Run: headless pygame with SDL's dummy video driver; simulated clock (each Clock.tick advances the game by its frame time, no real sleeping); random seed 0; keys injected as events and as key.get_pressed() state; no mouse input.
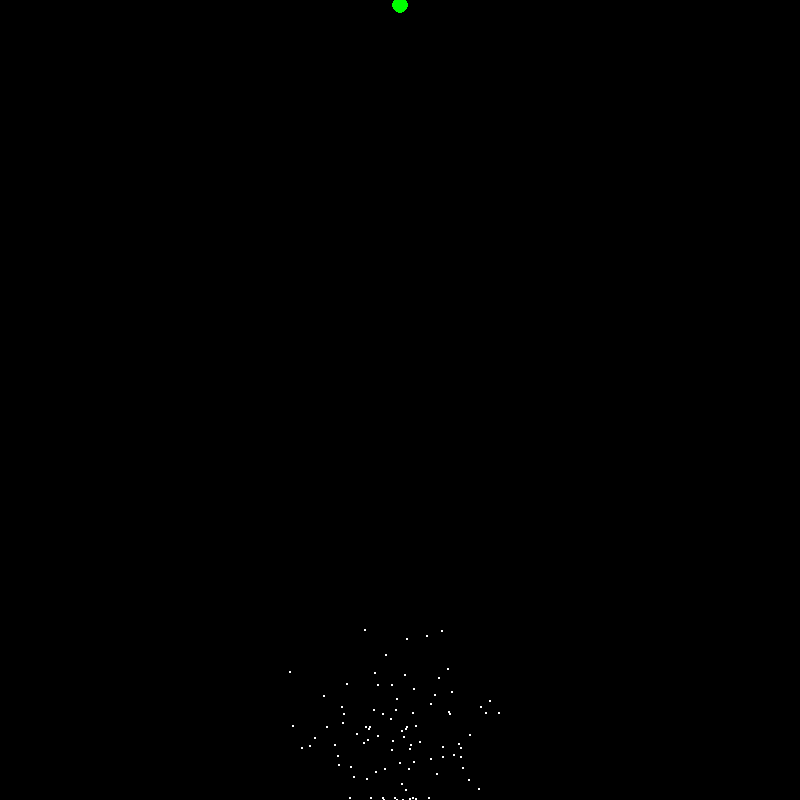
Frame 1 of 4 · flips 1–60 · no input
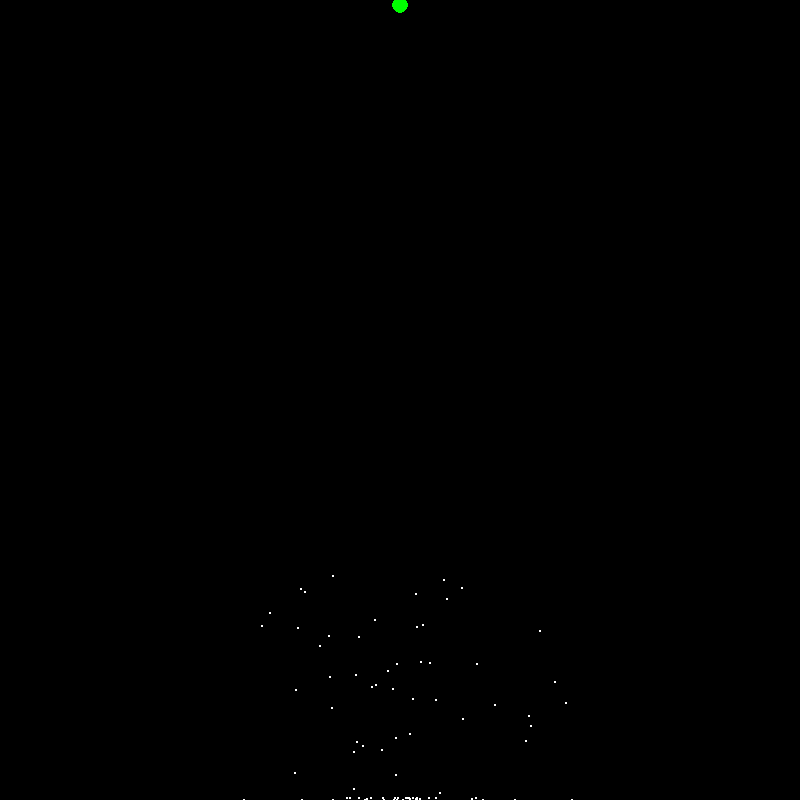
Frame 2 of 4 · flips 61–180 · tapped SPACE, RETURN · held RIGHT (→), D
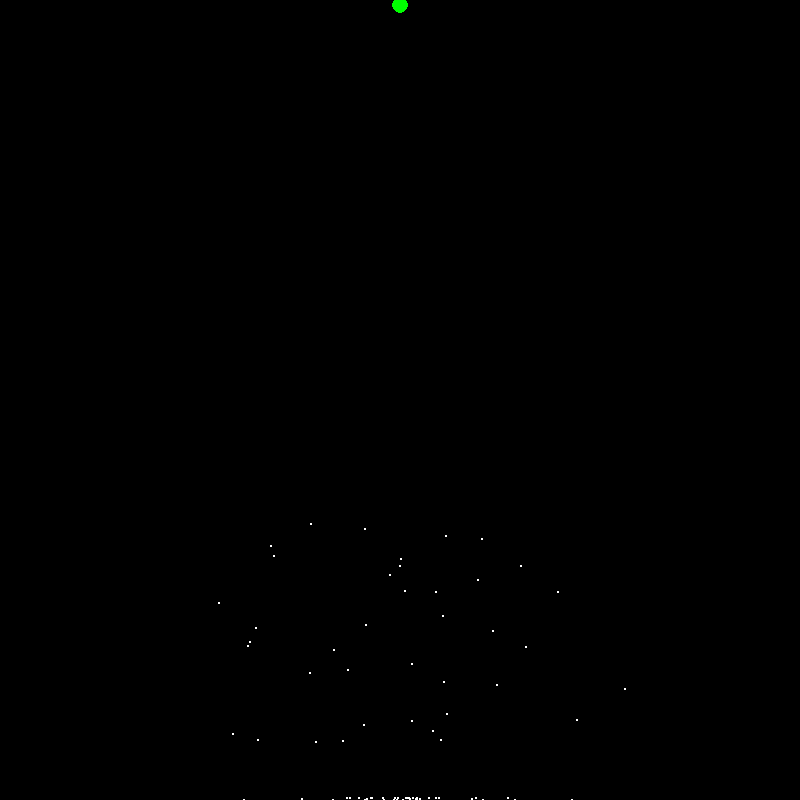
Frame 3 of 4 · flips 181–300 · held DOWN (↓), S
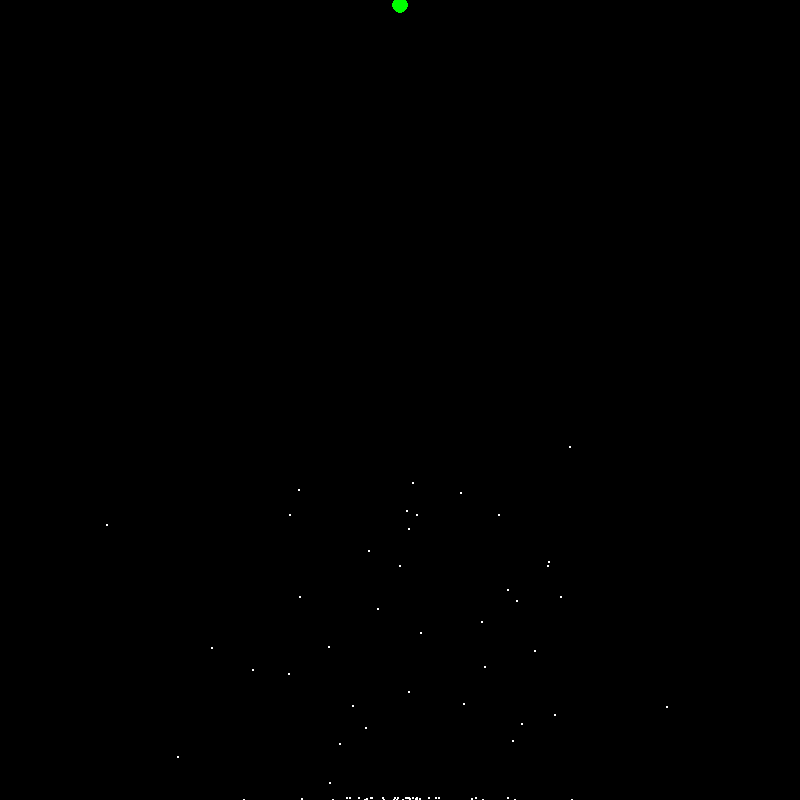
Frame 4 of 4 · flips 301–420 · held LEFT (←), A, UP (↑), W

The pygame program that drew these frames:

import sys
import pygame
import operator  #add TUPLES
import random



pygame.init()
clockobject = pygame.time.Clock()
clockobject.tick(1)

WIDTH, HEIGHT = 800,800

BLACK = 0, 0, 0
GREEN = 0,255,0
RED = 255,0,0
BLUE = 0,0,255
WHITE = 255,255,255

MUTATE_RATIO = 0.02

TARGET_XY = (int(WIDTH/2),5)
START_XY =  (int(WIDTH/2),HEIGHT-50)  # start at the bottom centre
VECTOR_LEN = 10
POPULATION_SIZE = 100


def draw_target():
    pygame.draw.circle(screen,GREEN,TARGET_XY,8)

# -------------------------------------------------------------------

class Dot:
    def __init__(self):
        self.instructions = []
        self.posXY = START_XY
        self.dead = False
        self.reached_goal = False
        self.winner = False
        self.step= 0
        self.fitness = 0.000000


    def random_vector(self):
        X = random.randint(VECTOR_LEN*(-1),VECTOR_LEN)
        Y = random.randint(VECTOR_LEN*(-1),VECTOR_LEN)
        return (X,Y)

    def randomize_instructions(self, size=1000):
        for i in range(size):
            XY = self.random_vector()
            self.instructions.append(XY)
        return self.instructions        

    def __distance(self, posA=(0,0), posB=(0,0)):
        dx = abs(posA[0] - posB[0])
        dy = abs(posA[1] - posB[1])
        return (dx**2 + dy**2)**0.5

    def show(self):
        if self.winner:
            pygame.draw.circle(screen, BLUE, self.posXY,3)
        elif self.reached_goal:
            pygame.draw.circle(screen, RED, self.posXY,1)
        else:
            pygame.draw.circle(screen, WHITE, self.posXY,1)

    def move(self, move_limit=1000):
        if min(len(self.instructions),move_limit) > self.step:
            #still instructions left to do
            self.posXY = tuple(map(operator.add, self.posXY, self.instructions[self.step]))
            self.step += 1
        else:
            self.dead = True

    def update(self, move_limit=1000):
        # move the dot if it is still alive
        if self.alive() :
            self.move(move_limit)
        # check if that move killed the dot
        if (self.posXY[0]<3 or self.posXY[1]<3 or
           self.posXY[0]>WIDTH-3 or self.posXY[1]>HEIGHT-3):
            self.dead = True
        # or has the dot reached the target?
        elif self.__distance(self.posXY,TARGET_XY) < 5 :
            self.reached_goal = True


    def calculate_fitness(self):
        # fitness is a function of distance to target
        # if target reached it is a function of steps taken
        dist = self.__distance(self.posXY, TARGET_XY)
        if dist == 0.0:
            dist = 0.1        
        self.fitness = 1.00 / (dist**2)
        return self.fitness

    def alive(self):
        return not (self.reached_goal or self.dead)

    def clone(self):
         clone = Dot()
         clone.instructions = self.instructions[:]
         return clone

    def mutate(self):
        for i in range(len(self.instructions)):
            if random.random() < MUTATE_RATIO:
                self.instructions[i] = self.random_vector()


# -------------------------------------------------------------------
class Population:
    def __init__(self,pop_size=10):
        self.generation = 0
        self.total_fitness = 0.000000
        self.best_fitness = 0.000000
        self.best_steps = 1000
        self.dots = []
        # create the generation of dots
        [self.dots.append(Dot()) for i in range(pop_size)]


    def show(self):
        [dot.show() for dot in self.dots]

    def update(self):
        [dot.update() for dot in self.dots]

    def calculate_fitness(self):
        self.total_fitness = sum([dot.calculate_fitness() for dot in self.dots])
        return self.total_fitness

    def randomize_instructions(self, size=1000):
        [dot.randomize_instructions(size) for dot in self.dots]

    def alive(self):
        for dot in self.dots:
            if dot.alive():
                return True
        return False  # nobody alive

    def natural_selection(self):
        nextGen = Population(len(self.dots))
        print(f'next gen size: {len(nextGen.dots)}')
        # find a parent for all new dots and mutate them
        for i in range(len(nextGen.dots)):
            newDot = self.select_parent()
            newDot.mutate()
            nextGen.dots[i] = newDot

        # keep the winner!
        nextGen.dots[0] = self.best_dot()
        nextGen.best_steps = self.best_steps
        nextGen.generation = self.generation + 1
        return nextGen

    def best_dot(self):
        fittest_dot = Dot()
        for dot in self.dots:
            if dot.fitness > fittest_dot.fitness:
                fittest_dot = dot

#        if fittest.reached_goal:
            #update best steps
#            self.best_steps = fittest.step
#            print (f'best steps: {self.best_steps}')
#            print (f'best fitness: {best.fitness}')
        
        self.best_fitness = fittest_dot.fitness
        #only take the instructions
        best_dot = fittest_dot.clone()
        best_dot.winner = True
        return best_dot

    def select_parent(self):

        #rand = random.uniform(0,self.total_fitness)
        
        rand = random.randint(0,POPULATION_SIZE-1)
        return self.dots[rand].clone()

#        running_sum = 0.000
#        for dot in self.dots:
#            running_sum += dot.fitness
#            if running_sum >= rand:
#                return dot.clone()
#
#        # this should never happen
#        return None


# -------------------------------------------------------------------
if __name__ == "__main__":
# -------------------------------------------------------------------
    
    screen = pygame.display.set_mode((WIDTH, HEIGHT))
    
    gen = []
    pop = Population(POPULATION_SIZE)
    pop.randomize_instructions(1000)
    
    for i in range(5000) :
    # let evolution do its work
    
    
        pygame.display.update()
        while pop.alive():
            # draw the playing field
            draw_target()
    
            pop.show()
            pop.update()
    
            # clean up for next move
            pygame.display.flip()
            screen.fill(BLACK)
    
        # generation done
        pop.calculate_fitness()
#        gen.append(pop)
        print(f'Gen {pop.generation} total fitness {pop.total_fitness}')
        print(f'  best fitness: {pop.best_fitness}')
       # pop = Population(POPULATION_SIZE)
        next_pop = pop.natural_selection()
        pop = next_pop
    
      #  test.mutateDemBabies();
    
    
    
    
    pygame.quit()
    sys.exit()
